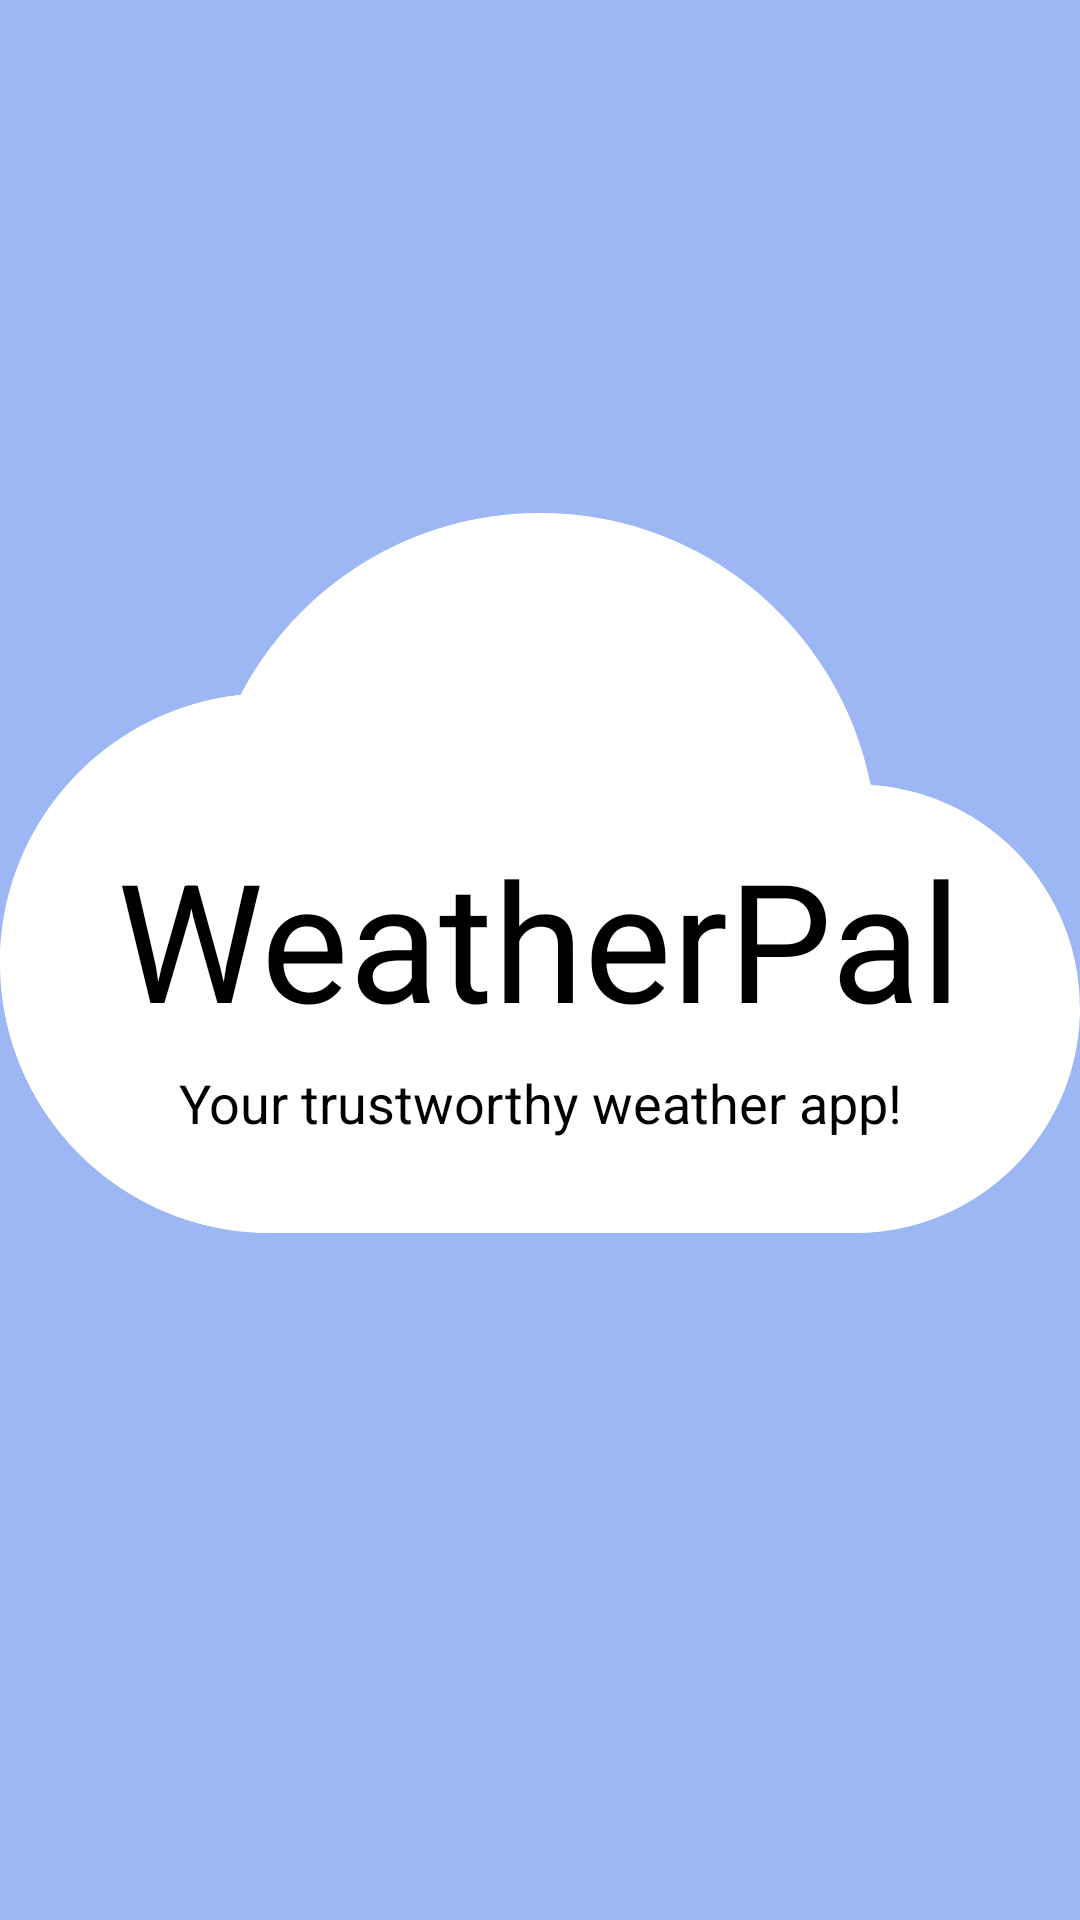

Android layout source for this screen:
<!-- AndroidManifest.xml: activity theme Theme.WeatherPal.SplashActivity -->
<!-- res/layout/activity_splash.xml -->
<?xml version="1.0" encoding="utf-8"?>
<androidx.constraintlayout.widget.ConstraintLayout xmlns:android="http://schemas.android.com/apk/res/android"
    xmlns:app="http://schemas.android.com/apk/res-auto"
    xmlns:tools="http://schemas.android.com/tools"
    android:id="@+id/main"
    android:layout_width="match_parent"
    android:layout_height="match_parent"
    tools:context=".view.SplashActivity">

    <ImageView
        android:layout_width="match_parent"
        android:layout_height="390dp"
        android:layout_marginTop="96dp"
        android:contentDescription="@string/WeatherPalTitle"
        android:src="@drawable/cloud_icon"
        app:layout_constraintEnd_toEndOf="parent"
        app:layout_constraintHorizontal_bias="0.0"
        app:layout_constraintStart_toStartOf="parent"
        app:layout_constraintTop_toTopOf="parent" />

    <TextView
        android:id="@+id/appName"
        android:layout_width="wrap_content"
        android:layout_height="wrap_content"
        android:layout_marginTop="276dp"
        android:text="@string/WeatherPalTitle"
        android:textSize="55sp"
        app:layout_constraintEnd_toEndOf="parent"
        app:layout_constraintHorizontal_bias="0.496"
        app:layout_constraintStart_toStartOf="parent"
        app:layout_constraintTop_toTopOf="parent" />

    <TextView
        android:id="@+id/tagline"
        android:layout_width="wrap_content"
        android:layout_height="wrap_content"
        android:layout_marginTop="6dp"
        android:text="@string/activitySplashTrustyApp"
        android:textAppearance="@style/Text.Headline"
        app:layout_constraintEnd_toEndOf="parent"
        app:layout_constraintStart_toStartOf="parent"
        app:layout_constraintTop_toBottomOf="@+id/appName" />

</androidx.constraintlayout.widget.ConstraintLayout>
<!-- resources referenced by this layout -->
<resources>
  <!-- drawable cloud_icon (drawable) -->
  <vector xmlns:android="http://schemas.android.com/apk/res/android" android:height="24dp" android:tint="#FFFFFF" android:viewportHeight="24" android:viewportWidth="24" android:width="24dp">
        
      <path android:fillColor="@android:color/white" android:pathData="M19.35,10.04C18.67,6.59 15.64,4 12,4 9.11,4 6.6,5.64 5.35,8.04 2.34,8.36 0,10.91 0,14c0,3.31 2.69,6 6,6h13c2.76,0 5,-2.24 5,-5 0,-2.64 -2.05,-4.78 -4.65,-4.96z"/>
      
  </vector>
  <string name="WeatherPalTitle">WeatherPal</string>
  <string name="activitySplashTrustyApp">Your trustworthy weather app!</string>
  <style name="Text.Headline" parent="TextAppearance.Material3.HeadlineMedium">
          <item name="android:textSize">18sp</item>
          <item name="android:textColor">@color/textColour1</item>
      </style>
  <style name="Theme.WeatherPal.SplashActivity" parent="Theme.Material3.DayNight.NoActionBar">
          <item name="android:windowBackground">@color/secondary</item>
          <item name="android:windowDisablePreview">true</item>
          <item name="android:textColor">@color/splashText</item>
  
      </style>
  <color name="textColour1">#FF000000</color>
  <color name="secondary">#9CB7F4</color>
  <color name="splashText">#FF000000</color>
</resources>
